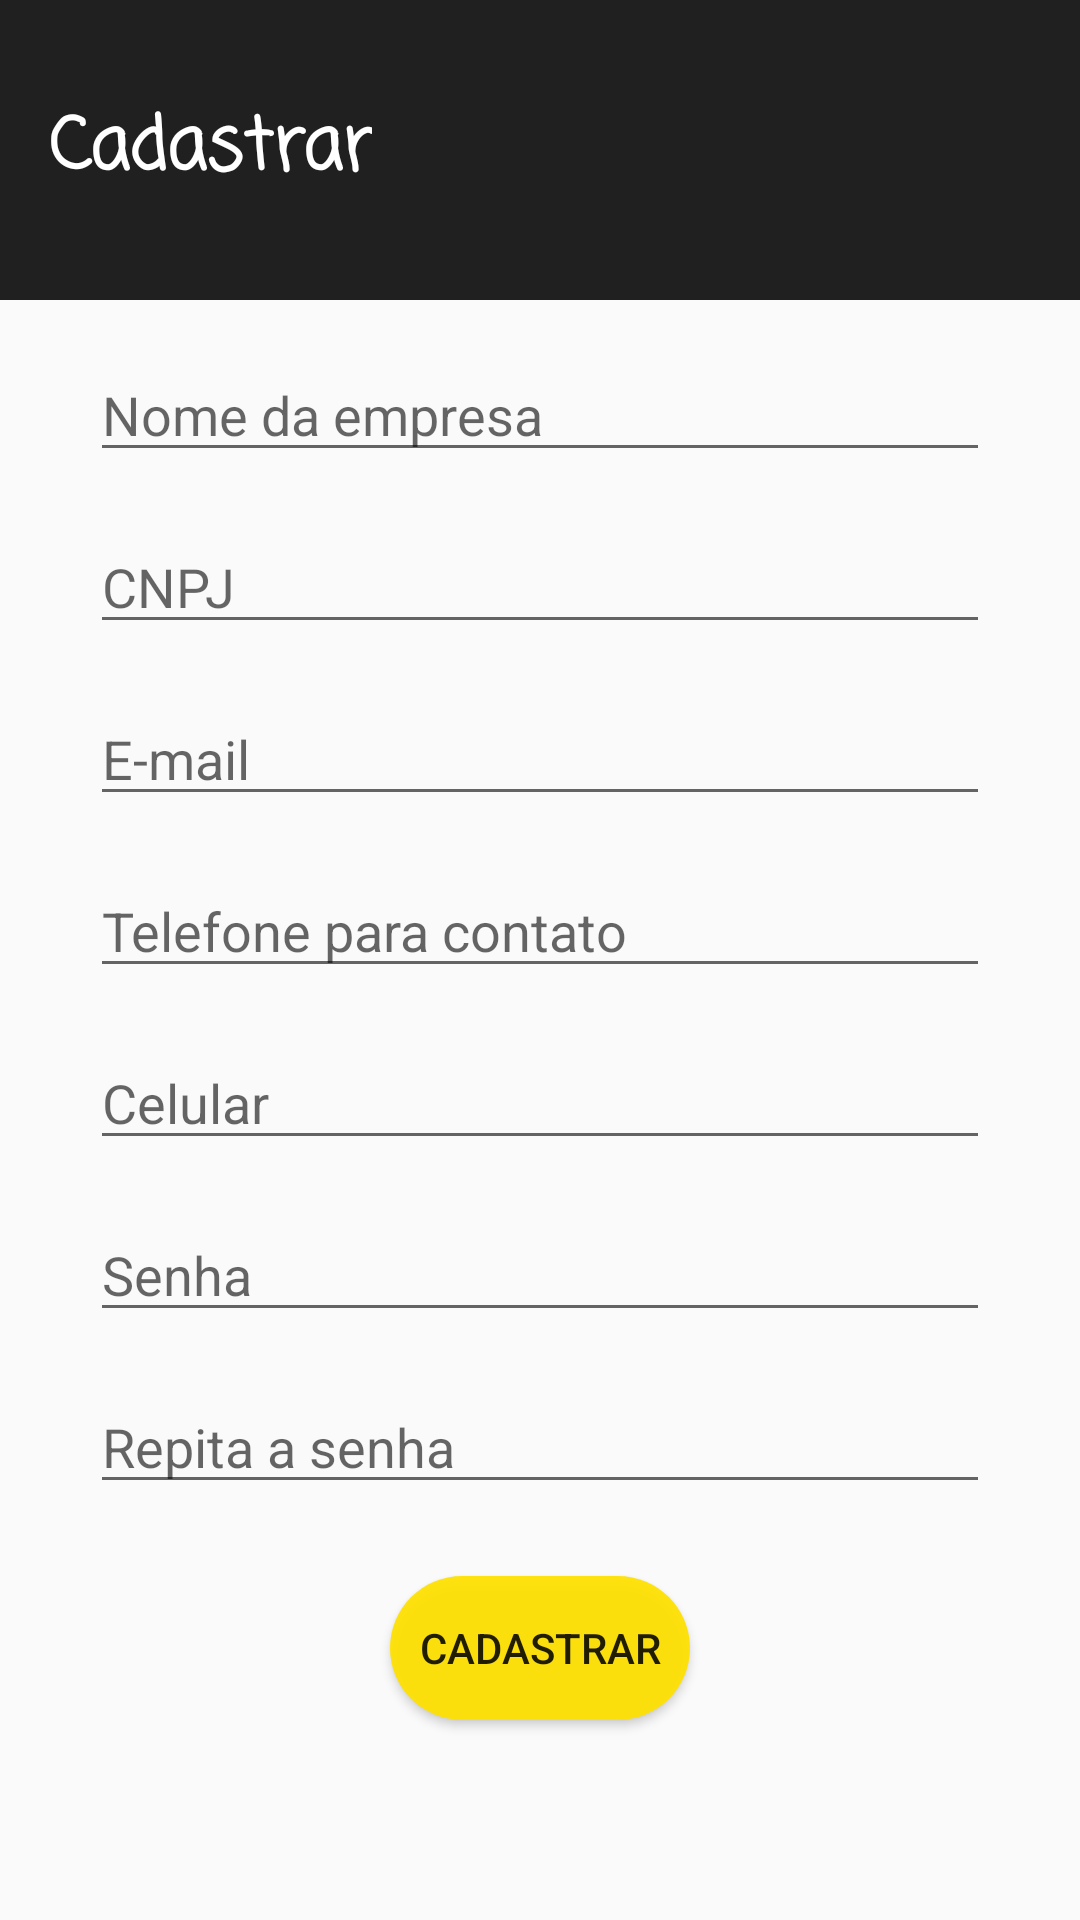

Android layout source for this screen:
<!-- AndroidManifest.xml: application theme Theme.Design.Light.NoActionBar -->
<!-- res/layout/activity_cadastro.xml -->
<?xml version="1.0" encoding="utf-8"?>
<androidx.coordinatorlayout.widget.CoordinatorLayout xmlns:android="http://schemas.android.com/apk/res/android"
    xmlns:tools="http://schemas.android.com/tools"
    xmlns:app="http://schemas.android.com/apk/res-auto"

    android:layout_width="match_parent"
    android:layout_height="match_parent">

    <com.google.android.material.appbar.AppBarLayout
        android:id="@+id/appbar"

        android:layout_width="match_parent"
        android:layout_height="100dp">

        <com.google.android.material.appbar.CollapsingToolbarLayout
            android:layout_width="match_parent"
            android:layout_height="100dp"
            android:background="#202020"
            app:contentScrim="#202020"

            app:layout_scrollFlags="scroll|exitUntilCollapsed"
            app:toolbarId="@+id/toolbar1">


        </com.google.android.material.appbar.CollapsingToolbarLayout>
    </com.google.android.material.appbar.AppBarLayout>

    <androidx.core.widget.NestedScrollView
        android:id="@+id/nestedScrollView"
        android:layout_width="match_parent"
        android:layout_height="wrap_content"
        app:layout_anchor="@+id/nestedScrollView"
        app:layout_anchorGravity="center"
        app:layout_behavior="com.google.android.material.appbar.AppBarLayout$ScrollingViewBehavior">

        <androidx.constraintlayout.widget.ConstraintLayout
            android:layout_width="match_parent"
            android:layout_height="match_parent"
            tools:context=".CadastroActivity">

            <EditText
                android:id="@+id/txtNomeEmpresaCadastrar"
                android:layout_width="300dp"
                android:layout_height="wrap_content"
                android:layout_marginTop="16dp"
                android:ems="10"
                android:hint="Nome da empresa"
                android:inputType="textPersonName"
                app:layout_constraintEnd_toEndOf="parent"
                app:layout_constraintStart_toStartOf="parent"
                app:layout_constraintTop_toTopOf="parent" />

            <EditText
                android:id="@+id/txtCNPJCadastrar"
                android:layout_width="300dp"
                android:layout_height="wrap_content"
                android:layout_marginTop="16dp"
                android:ems="10"
                android:hint="CNPJ"
                android:inputType="number"
                android:maxEms="10"
                android:minEms="10"
                android:maxLength="14"
                app:layout_constraintEnd_toEndOf="@+id/txtNomeEmpresaCadastrar"
                app:layout_constraintStart_toStartOf="@+id/txtNomeEmpresaCadastrar"
                app:layout_constraintTop_toBottomOf="@+id/txtNomeEmpresaCadastrar" />

            <EditText
                android:id="@+id/txtEmailCadastrar"
                android:layout_width="300dp"
                android:layout_height="wrap_content"
                android:layout_marginTop="16dp"
                android:ems="10"
                android:hint="E-mail"
                android:inputType="textEmailAddress"
                app:layout_constraintEnd_toEndOf="@+id/txtCNPJCadastrar"
                app:layout_constraintStart_toStartOf="@+id/txtCNPJCadastrar"
                app:layout_constraintTop_toBottomOf="@+id/txtCNPJCadastrar" />

            <EditText
                android:id="@+id/txtTelCadastrar"
                android:layout_width="300dp"
                android:layout_height="wrap_content"
                android:layout_marginTop="16dp"
                android:ems="10"
                android:hint="Telefone para contato"
                android:inputType="phone"
                android:maxLength="13"
                app:layout_constraintEnd_toEndOf="@+id/txtEmailCadastrar"
                app:layout_constraintStart_toStartOf="@+id/txtEmailCadastrar"
                app:layout_constraintTop_toBottomOf="@+id/txtEmailCadastrar" />

            <EditText
                android:id="@+id/txtCelCadastrar"
                android:layout_width="300dp"
                android:layout_height="wrap_content"
                android:layout_marginTop="16dp"
                android:ems="10"
                android:hint="Celular"
                android:inputType="phone"
                android:maxLength="14"
                app:layout_constraintEnd_toEndOf="@+id/txtTelCadastrar"
                app:layout_constraintStart_toStartOf="@+id/txtTelCadastrar"
                app:layout_constraintTop_toBottomOf="@+id/txtTelCadastrar" />

            <EditText
                android:id="@+id/txtSenha1"
                android:layout_width="300dp"
                android:layout_height="wrap_content"
                android:layout_marginTop="16dp"
                android:ems="10"
                android:hint="Senha"
                android:inputType="textPassword"
                app:layout_constraintEnd_toEndOf="@+id/txtCelCadastrar"
                app:layout_constraintStart_toStartOf="@+id/txtCelCadastrar"
                app:layout_constraintTop_toBottomOf="@+id/txtCelCadastrar" />

            <EditText
                android:id="@+id/txtSenha2"
                android:layout_width="300dp"
                android:layout_height="wrap_content"
                android:layout_marginTop="16dp"
                android:ems="10"
                android:hint="Repita a senha"
                android:inputType="textPassword"
                app:layout_constraintEnd_toEndOf="@+id/txtSenha1"
                app:layout_constraintStart_toStartOf="@+id/txtSenha1"
                app:layout_constraintTop_toBottomOf="@+id/txtSenha1" />

            <Button
                android:id="@+id/btnCadastrar"
                android:layout_width="100dp"
                android:layout_height="wrap_content"
                android:layout_marginTop="24dp"
                android:layout_marginBottom="24dp"
                android:background="@drawable/rounded_button"
                android:backgroundTint="#FFE100"
                android:text="Cadastrar"
                app:layout_constraintBottom_toBottomOf="parent"
                app:layout_constraintEnd_toEndOf="@+id/txtSenha2"
                app:layout_constraintStart_toStartOf="@+id/txtSenha2"
                app:layout_constraintTop_toBottomOf="@+id/txtSenha2" />

        </androidx.constraintlayout.widget.ConstraintLayout>

    </androidx.core.widget.NestedScrollView>

    <androidx.appcompat.widget.Toolbar
        android:id="@+id/toolbar1"
        android:layout_width="match_parent"
        android:layout_height="100dp"
        android:background="#202020"
        app:layout_anchor="@+id/appbar"
        app:layout_anchorGravity="center">

        <TextView
            android:id="@+id/fdfdfdf"
            android:layout_width="wrap_content"
            android:layout_height="wrap_content"
            android:fontFamily="casual"
            android:text="Cadastrar"
            android:textAlignment="center"
            android:textColor="@color/white"
            android:textSize="24sp"
            android:textStyle="bold" />

    </androidx.appcompat.widget.Toolbar>


</androidx.coordinatorlayout.widget.CoordinatorLayout>
<!-- resources referenced by this layout -->
<resources>
  <!-- drawable rounded_button (drawable) -->
  <?xml version="1.0" encoding="utf-8"?>
  <shape xmlns:android="http://schemas.android.com/apk/res/android" android:shape="rectangle">
      <solid android:color="#eeffffff" />
      <corners android:bottomRightRadius="250dp"
          android:bottomLeftRadius="250dp"
          android:topRightRadius="250dp"
          android:topLeftRadius="250dp"/>
  </shape>
  <!-- not gathered from this repository: default colours our renderer supplied (Android Studio template values) -->
  <color name="white">#FFFFFFFF</color>
</resources>
